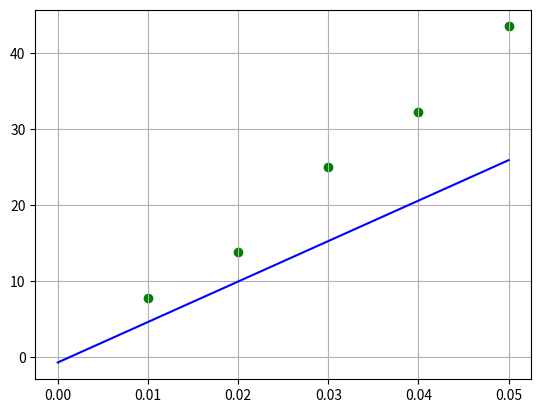

Write Python code to recreate this figure.
import matplotlib.pyplot as plt
import math


def fun(arrx,arry,ch):
    x = arrx
    y = arry

    xy_av = 0
    x_2_av = 0
    y_2_av = 0
    x_av=0
    y_av = 0
    for i in range(len(arrx)):
        x_av += x[i]
        y_av += y[i]
        xy_av += x[i] * y[i]
        x_2_av += x[i] * x[i]
        y_2_av += y[i] * y[i]
    
    x_av /= len(x)
    y_av /= len(y)
    xy_av /= len(x)
    x_2_av /= len(x)
    y_2_av /= len(x)

    a = (xy_av - x_av * y_av)/(x_2_av - x_av ** 2)
    b = y_av - a * x_av

    hi = 0
    for i in range(len(arrx)):
        hi += (arry[i] - (a*arrx[i]+b))**2 / (0.03 * arry[i])**2
    if(ch):
        print(("Hi: ", hi**0.5, len(arrx)))
    return(a,b,hi**0.5)

xs = [0.01, 0.02, 0.03, 0.04, 0.05]
ys = [5.71, 8, 16.39, 20, 26.3]

ys2 = [7.75,13.89,25,32.26,43.48]


a,b,hi = fun(xs,ys,0)
k1 = a
print(a/1000)

plt.plot([0,0.05],[b,a*0.05+b],c = 'b')

plt.scatter(xs,ys2,c = 'g')
plt.grid()
plt.show()
